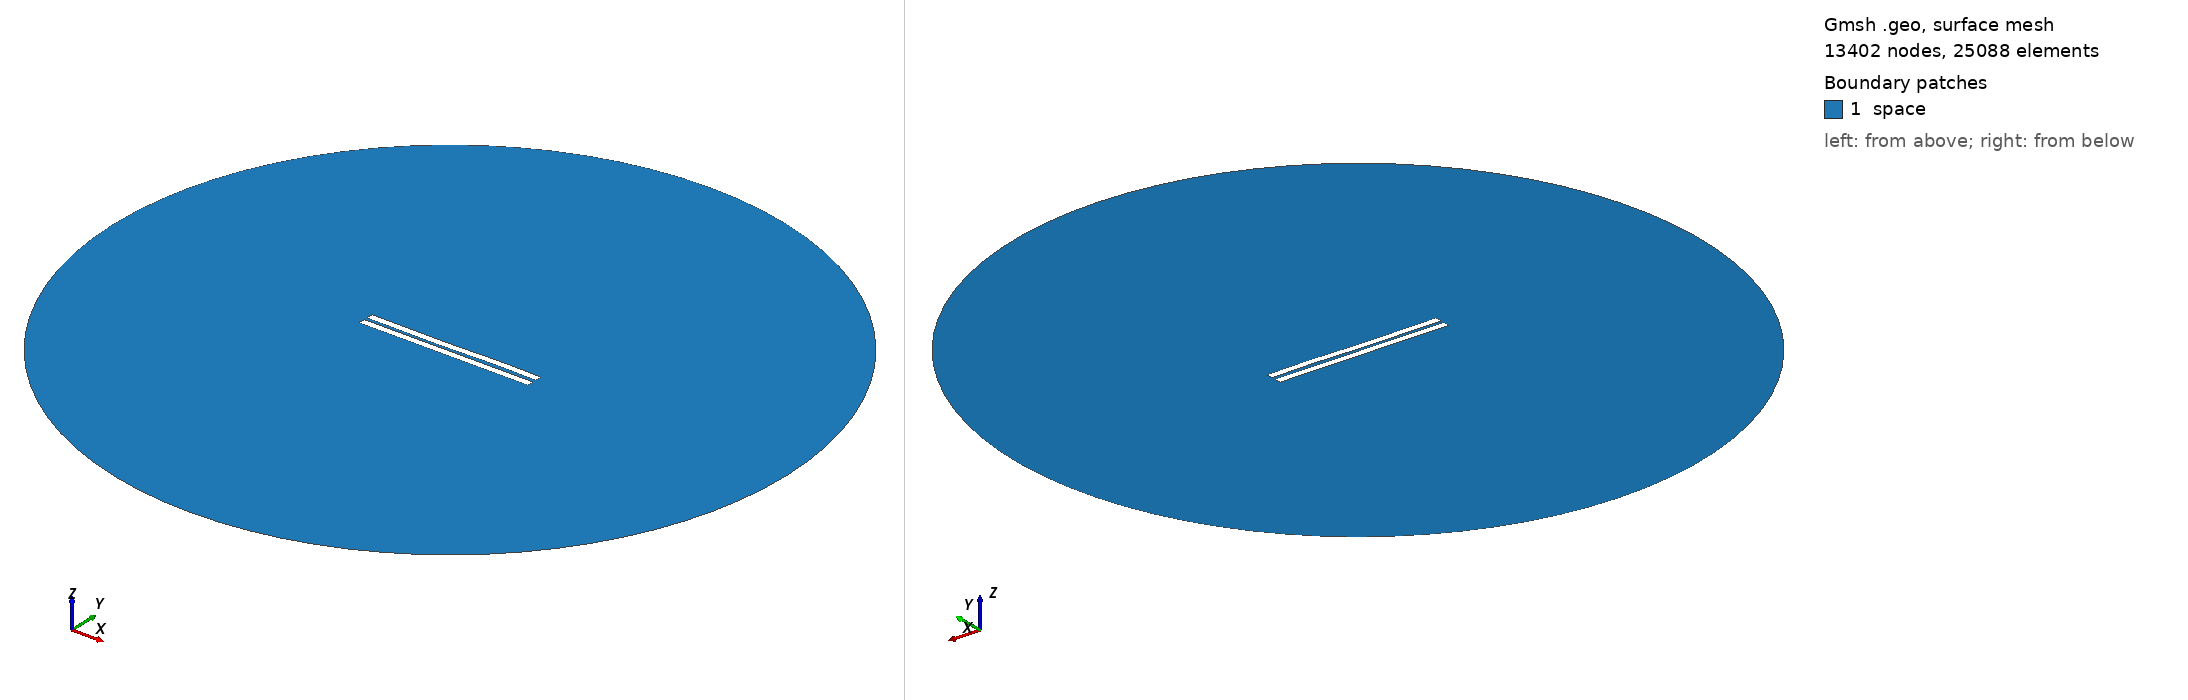

Gmsh geometry script, surface-meshed: 13402 nodes, 25088 surface elements. Boundary patches (legend numbers): 1 space. Left view from above one corner, right view from below the opposite corner. Legend entries are the model's physical surfaces. The drawing asked Gmsh for element sizes between 1% and 20% of the model's largest extent; the script's own settings can give other sizes.

=== 1779.geo (drawn) ===
//---------------------------------------
// Geometry kernel
//---------------------------------------

SetFactory("OpenCASCADE");



//---------------------------------------
// Parameters of the geometry
//---------------------------------------

// Overetch of the upper plate
overetch = 0.0;

// Distance between the plates
distance = 2.0;

// Discretization over the x axis (for the deformation)
nx = 50; 

// Length of the plate
L = 100 - overetch; 

// Number of modes
n = 4; 

// 1st mode coefficient
coeff(1) = 0.15;
beta(1) = 0.596864 * 3.1415926535 / L;

// 2nd mode coefficient
coeff(2) = -0.075;
beta(2) = 1.49418 * 3.1415926535 / L;

// 3rd mode coefficient
coeff(3) = -0.15;
beta(3) = 2.50025 * 3.1415926535 / L;

// 4th mode coefficient
coeff(4) = 0.07499999999999998;
beta(4) = 3.49999 * 3.1415926535 / L;



//---------------------------------------
// Upper plate (deformed rectangle)
//---------------------------------------

// Coordiantes of the upper plate
xmin = -50;
xmax = 50 - overetch;

// Height of the upper plate
yheight = 4 - 2 * overetch;

// Indexes of the points
UpperID[] = {};
LowerID[] = {};
LeftID[] = {};
RightID[] = {};

// Point index
p = 1;

// Horizontal edges
For i In {1:nx}
    x = xmin + (i-1)*(xmax - xmin)/(nx-1);

    y_bottom = distance / 2 + overetch;
    For j In {1:n}
        C = (Cosh(beta(j)*L) + Cos(beta(j)*L)) / (Sinh(beta(j)*L) + Sin(beta(j)*L));
        y_bottom  = y_bottom + coeff(j) * (Cosh(beta(j)*(x+50)) - Cos(beta(j)*(x+50)) - C * (Sinh(beta(j)*(x+50)) - Sin(beta(j)*(x+50))));
    EndFor

    y_top = y_bottom + yheight;

    Point(p) = {x, y_top, 0, 1.0};
    UpperID[i] = p;
    p = p + 1;

    Point(p) = {x, y_bottom, 0, 1.0};
    LowerID[i] = p;
    p = p + 1;
EndFor

// Create point lists
UpperPts[] = {}; LowerPts[] = {};
For i In {1:nx}
  UpperPts[] += {UpperID[i]};
  LowerPts[] += {LowerID[i]};
EndFor

// Build splines
Spline(1) = {UpperPts[]};
Spline(2) = {LowerPts[]};
Line(3) = {LowerPts[nx-1], UpperPts[nx-1]};
Line(4) = {LowerPts[0], UpperPts[0]};

// Build the plane surface
Curve Loop(1) = {2, 3, -1, -4};
Plane Surface(1) = {1};



//---------------------------------------
// Lower plate (rectangle)
//---------------------------------------

// Vertices
Point(1001) = {-50, -1, 0, 1.0};
Point(1002) = { 50, -1, 0, 1.0};
Point(1003) = { 50,  -5, 0, 1.0};
Point(1004) = {-50,  -5, 0, 1.0};

// Edges
Line(5) = {1001, 1002};
Line(6) = {1002, 1003};
Line(7) = {1003, 1004};
Line(8) = {1004, 1001};

// Plane surface
Line Loop(2) = {5, 6, 7, 8};
Plane Surface(2) = {2}; 



//---------------------------------------
// Outer (fictious) boundary
//---------------------------------------

// Points
Point(1005) = {0, 0, 0};       // Center
Point(1006) = {200, 0, 0};     // Start point
Point(1007) = {0, 200, 0};     // 90 degrees
Point(1008) = {-200, 0, 0};    // 180 degrees
Point(1009) = {0, -200, 0};    // 270 degrees

// Circle arcs (each needs start, center, end)
Circle(9) = {1006, 1005, 1007};
Circle(10) = {1007, 1005, 1008};
Circle(11) = {1008, 1005, 1009};
Circle(12) = {1009, 1005, 1006};

// Plane surface for the entire domain
Curve Loop(3) = {9, 10, 11, 12};
Surface(3) = {3};

// Subtract the plates from the whole domain to obtain the actual domain where we want to solve the equations
BooleanDifference{ Surface{3}; Delete; }{ Surface{1}; Surface{2}; Delete; }




//---------------------------------------
// Transfinite Lines/Curves
//---------------------------------------

// Set the number of points on the boundaries
r = 7;

// Plates
Transfinite Curve {1, 2} = 50*r Using Progression 1;
Transfinite Curve {3, 4} = 2*r Using Progression 1;
Transfinite Line {5, 7} = 50*r Using Progression 1;
Transfinite Line {6, 8} = 2*r Using Progression 1;

// Outer boundary
Transfinite Line {9, 10, 11, 12} = 20 Using Progression 1;



//---------------------------------------
// Physical groups
//---------------------------------------                

// Physical curves (boundaries)
Physical Line("force_segment", 10) = {2};
Physical Line("upper_plate", 11) = {1, 3, 4};
Physical Line("lower_plate", 12) = {5, 6, 7, 8};
Physical Line("boundary", 20) = {9, 10, 11, 12};

// Physical Surfaces
Physical Surface("space", 30) = {3};



//---------------------------------------
// 6. Generate the Mesh
//---------------------------------------

// 2D mesh generation
Mesh 2;
